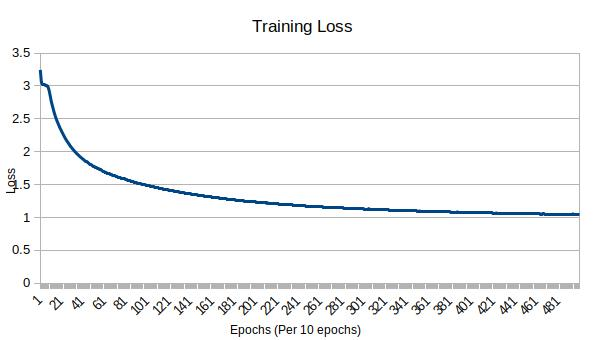

The table this chart was drawn from, first rows:
Epochs(/10), Loss
1, 3.245
2, 3.06
3, 3.03
4, 3.023
5, 3.018
6, 3.014
7, 3.009
8, 2.992
9, 2.945
10, 2.866
11, 2.78
12, 2.71
13, 2.648
14, 2.588
15, 2.535
16, 2.488
17, 2.447
18, 2.407
19, 2.369
20, 2.335
21, 2.303
22, 2.27
23, 2.238
24, 2.208
25, 2.18
26, 2.153
27, 2.132
28, 2.105
29, 2.083
30, 2.061
31, 2.041
32, 2.021
33, 2.003
34, 1.985
35, 1.968
36, 1.953
37, 1.936
38, 1.921
39, 1.907
40, 1.894
41, 1.881
42, 1.868
43, 1.857
44, 1.845
45, 1.833
46, 1.823
47, 1.813
48, 1.802
49, 1.793
50, 1.783
51, 1.774
52, 1.764
53, 1.755
54, 1.746
55, 1.738
56, 1.729
57, 1.722
58, 1.713
59, 1.706
60, 1.698
... 440 more rows
